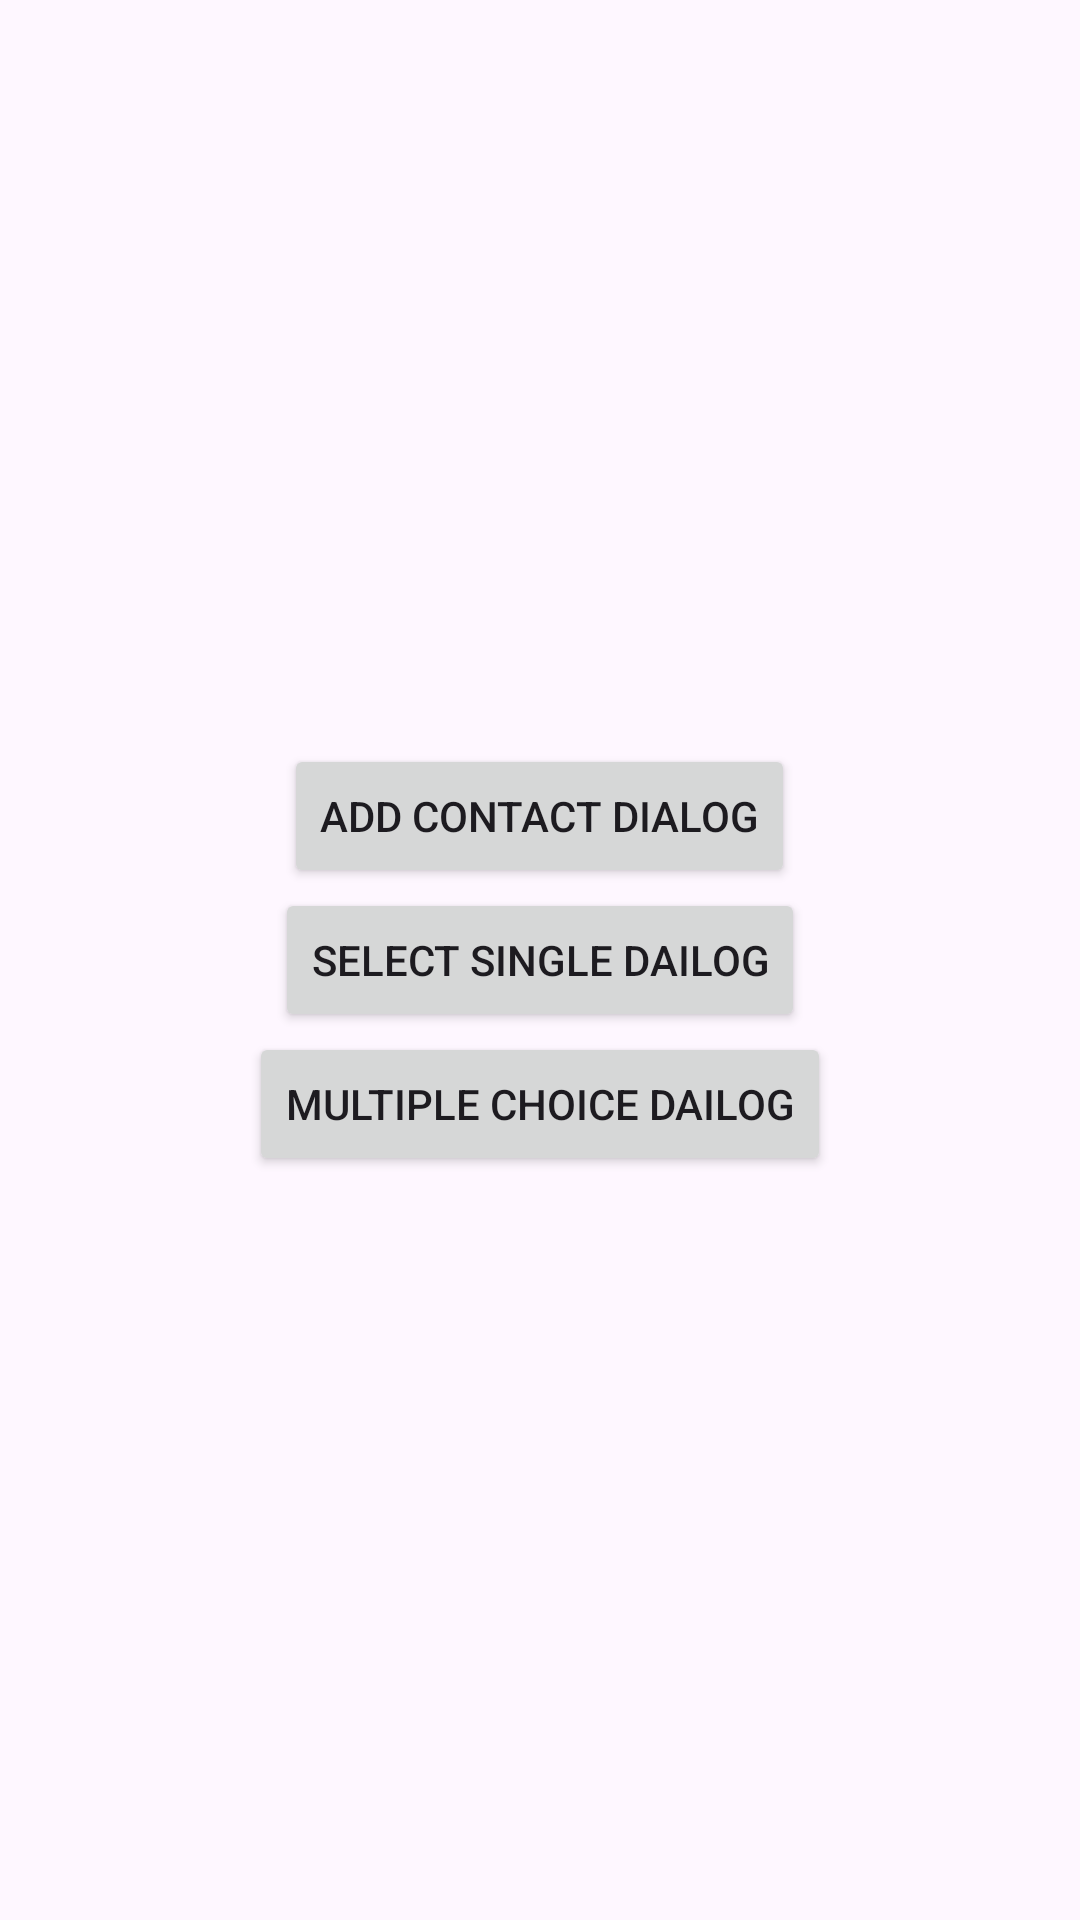

This screen was rendered from an Android layout file. Write that file and the resources it references.
<!-- AndroidManifest.xml: application theme Theme.XmlStudy3Project -->
<!-- res/layout/activity_dialog_study.xml -->
<?xml version="1.0" encoding="utf-8"?>
<LinearLayout xmlns:android="http://schemas.android.com/apk/res/android"
    xmlns:app="http://schemas.android.com/apk/res-auto"
    xmlns:tools="http://schemas.android.com/tools"
    android:id="@+id/main"
    android:layout_width="match_parent"
    android:layout_height="match_parent"
    android:orientation="vertical"
    android:gravity="center"
    tools:context=".dialogs.DialogStudyActivity">

    <Button
        android:id="@+id/addContactDailog"
        android:layout_width="wrap_content"
        android:layout_height="wrap_content"
        android:text="@string/add_contact_dialog"/>

    <Button
        android:id="@+id/selectSingleDialog"
        android:layout_width="wrap_content"
        android:layout_height="wrap_content"
        android:text="Select Single Dailog"/>

    <Button
        android:id="@+id/multipleChoiceDialog"
        android:layout_width="wrap_content"
        android:layout_height="wrap_content"
        android:text="Multiple Choice Dailog"/>


</LinearLayout>
<!-- resources referenced by this layout -->
<resources>
  <string name="add_contact_dialog">Add Contact Dialog</string>
  <style name="Theme.XmlStudy3Project" parent="Base.Theme.XmlStudy3Project" />
  <style name="Base.Theme.XmlStudy3Project" parent="Theme.Material3.DayNight">
          
          
      </style>
</resources>
